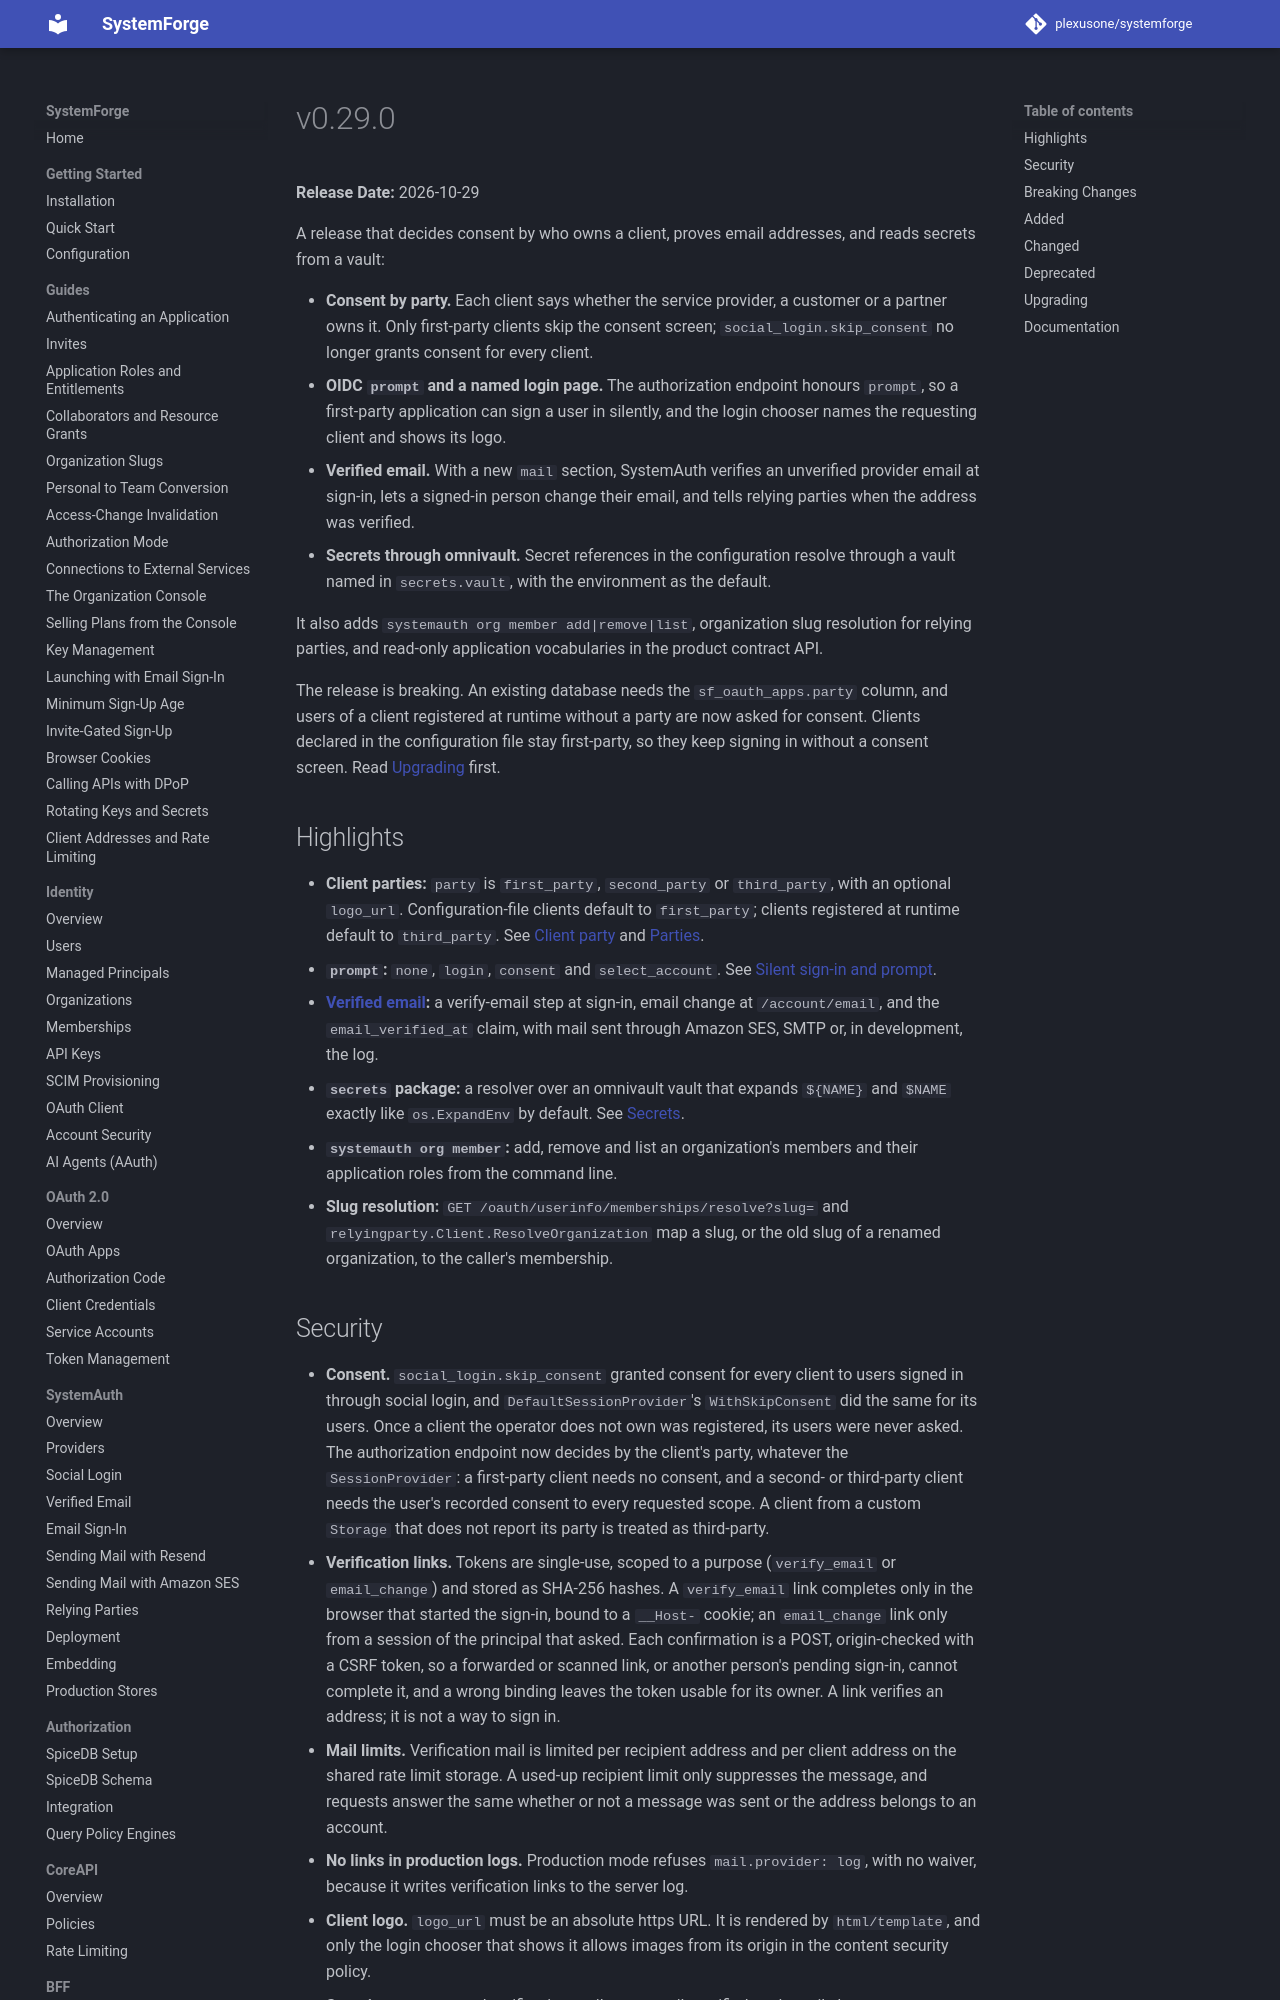

repository: plexusone/systemforge · page: releases/v0.29.0/index.html · generator: mkdocs

# v0.29.0

**Release Date:** 2026-10-29

A release that decides consent by who owns a client, proves email
addresses, and reads secrets from a vault:

- **Consent by party.** Each client says whether the service provider, a
  customer or a partner owns it. Only first-party clients skip the consent
  screen; `social_login.skip_consent` no longer grants consent for every
  client.
- **OIDC `prompt` and a named login page.** The authorization endpoint
  honours `prompt`, so a first-party application can sign a user in
  silently, and the login chooser names the requesting client and shows
  its logo.
- **Verified email.** With a new `mail` section, SystemAuth verifies an
  unverified provider email at sign-in, lets a signed-in person change
  their email, and tells relying parties when the address was verified.
- **Secrets through omnivault.** Secret references in the configuration
  resolve through a vault named in `secrets.vault`, with the environment as
  the default.

It also adds `systemauth org member add|remove|list`, organization slug
resolution for relying parties, and read-only application vocabularies in
the product contract API.

The release is breaking. An existing database needs the
`sf_oauth_apps.party` column, and users of a client registered at runtime
without a party are now asked for consent. Clients declared in the
configuration file stay first-party, so they keep signing in without a
consent screen. Read [Upgrading](#upgrading) first.

## Highlights

- **Client parties:** `party` is `first_party`, `second_party` or
  `third_party`, with an optional `logo_url`. Configuration-file clients
  default to `first_party`; clients registered at runtime default to
  `third_party`. See [Client party](../systemauth/overview.md#client-party)
  and [Parties](../oauth/apps.md#parties).
- **`prompt`:** `none`, `login`, `consent` and `select_account`. See
  [Silent sign-in and prompt](../systemauth/social-login.md#silent-sign-in-and-prompt).
- **[Verified email](../systemauth/verified-email.md):** a verify-email step
  at sign-in, email change at `/account/email`, and the `email_verified_at`
  claim, with mail sent through Amazon SES, SMTP or, in development, the
  log.
- **`secrets` package:** a resolver over an omnivault vault that expands
  `${NAME}` and `$NAME` exactly like `os.ExpandEnv` by default. See
  [Secrets](../systemauth/deployment.md#secrets).
- **`systemauth org member`:** add, remove and list an organization's
  members and their application roles from the command line.
- **Slug resolution:** `GET /oauth/userinfo/memberships/resolve?slug=` and
  `relyingparty.Client.ResolveOrganization` map a slug, or the old slug of a
  renamed organization, to the caller's membership.
